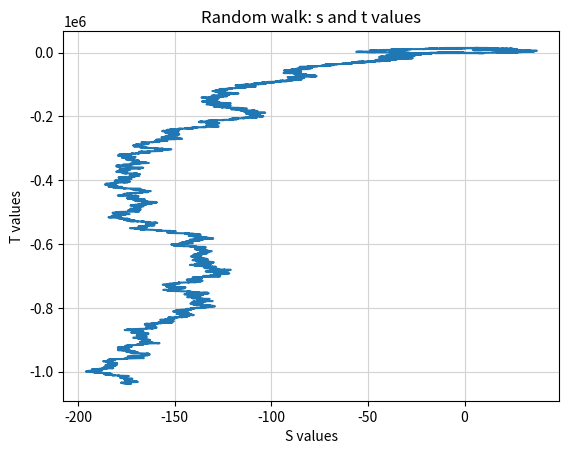

Source code (Python):
import random
import numpy as np
import matplotlib.pyplot as plt

# part a

n = int(1e4)  # number of numbers: 10 000

# prepare the list of random numbers
# we could start with an empty list and append elements as usual
# with big lists though, it might be better to have the size fixed
# the line below creates a list of n (10 000) zeros
random_list = n * [0.]

# put random numbers in the list - instead of the zeros
for i in range(n):
    random_list[i] = random.gauss(0, 1)  # the element at position i already exists (it is a 0) - just change the value

print(f"First 10 numbers of the list: {random_list[:10]}")  # print to see what's inside

# Calculate cumulative sums
cumsum_list = n*[0.]  # start as previously

# the first cumulative sum (at position 0) is just the first element from the original list
cumsum_list[0] = random_list[0]

# from the second element onwards, the sum at position i is the original i-th element (random_list[i])
# plus sum of all the previous elements
# which we have actually stored in the cum-sum list - at position i-1 (cumsum_list[i-1])
# we start from element of index 1 - we have already got the one at 0
for i in range(1, n):
    cumsum_list[i] = random_list[i] + cumsum_list[i-1]

print(f"First 10 numbers of the cum-sum list: {cumsum_list[:10]}")

# part b: saving to txt file
np.savetxt('s-values.txt', cumsum_list)

# part c: cum-sum of cum-sums
variates_list = n*[0.]
variates_list[0] = cumsum_list[0]

for i in range(1, n):
    variates_list[i] = cumsum_list[i] + variates_list[i-1]

np.savetxt('t-values.txt', variates_list)

# part d: display
plt.figure("Random walk")  # if the plot opens in a new window, the window name (top bar) will be 'Random walk'
plt.plot(cumsum_list, variates_list)
plt.grid(color='lightgray')
plt.xlabel("S values")
plt.ylabel("T values")
plt.title("Random walk: s and t values")  # title for the plot, displayed just above the plot 'box'
plt.show()  # without this line, the plot will not be displayed
